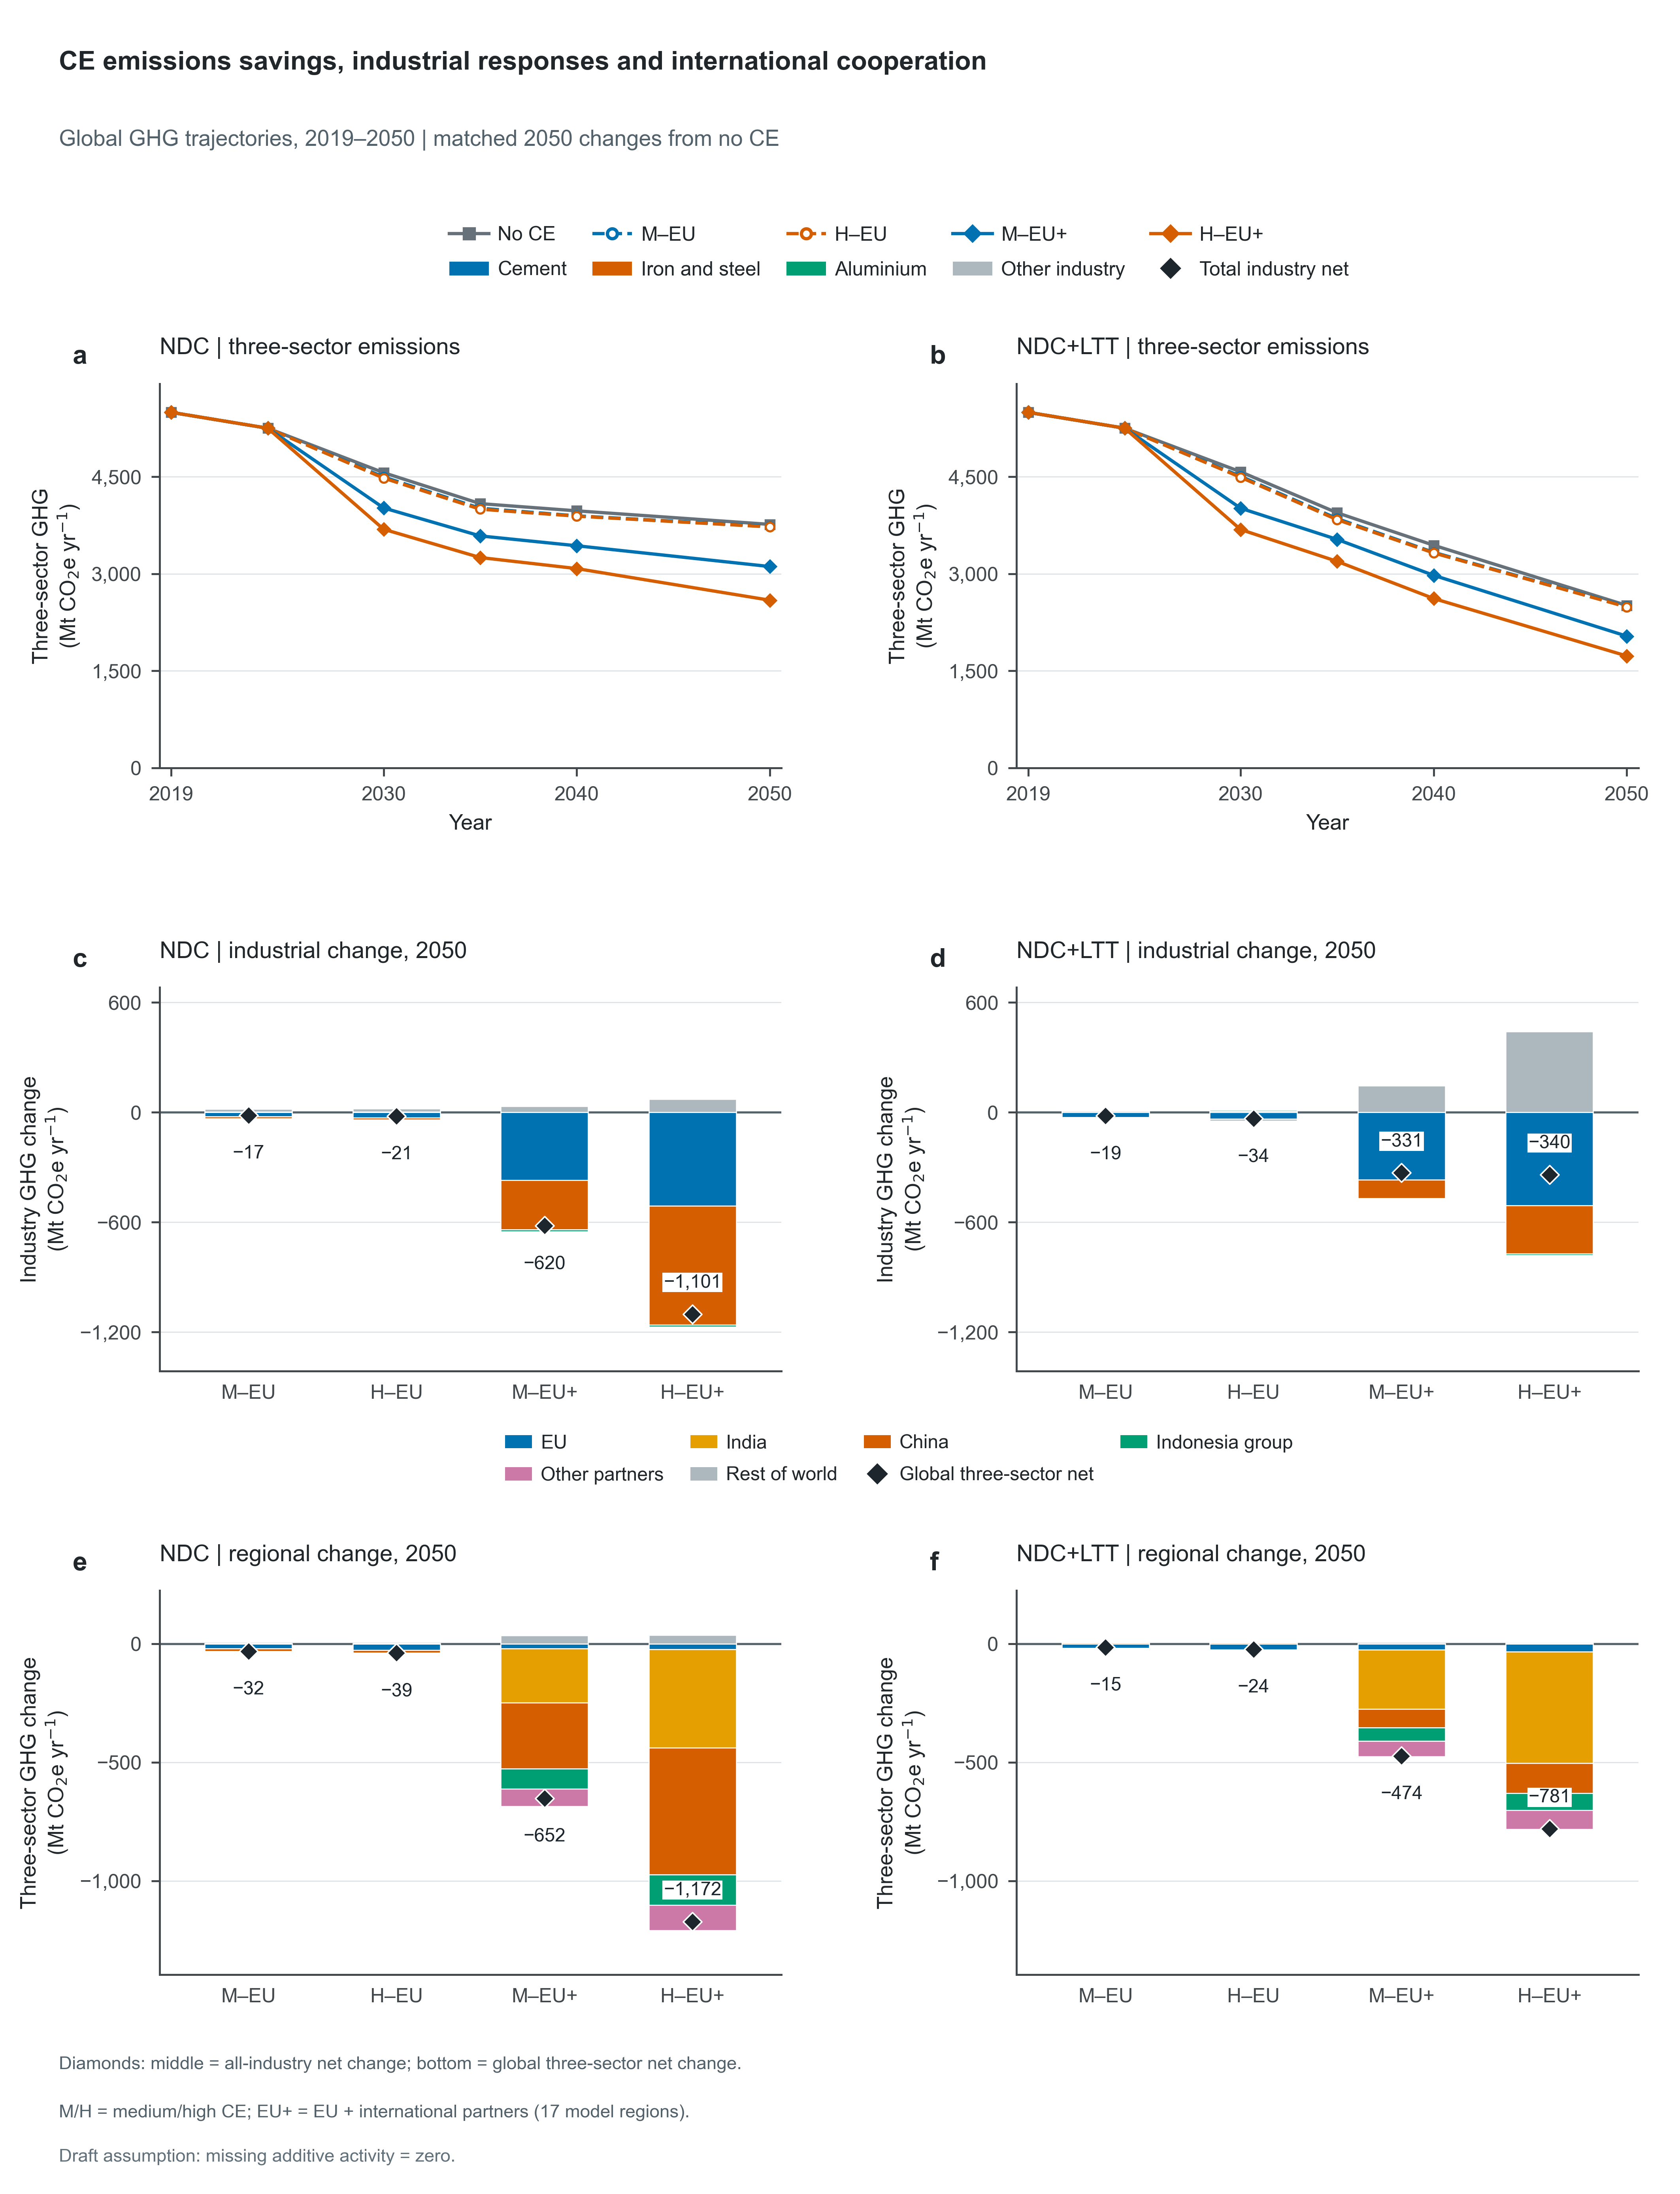

The data file committed next to this chart (first rows):
Scenario, ClimatePathway, CE, Policy, Panel, PanelKind, Scope, Sector, Series, Year, Metric, Value, Unit, Role, SourceVariables, SourceCoefficients, SourceRegions, ScenarioValue, ReferenceValue, ReferenceScenario, ReferenceYear
ndc_noce, NDC, No CE, noce, a, trajectory, Global, Three sectors, Three sectors, 2019, GHG emissions, 5495, MtCO2e/yr, plotted, ["Emissions|GHG|Industry|Non-Metallic Mi…, [1, 1, 1], ["AFE", "AFN", "AFW", "AFZ", "ANZ", "ASC…, 5495, , , 
ndc_noce, NDC, No CE, noce, a, trajectory, Global, Three sectors, Three sectors, 2024, GHG emissions, 5249, MtCO2e/yr, plotted, ["Emissions|GHG|Industry|Non-Metallic Mi…, [1, 1, 1], ["AFE", "AFN", "AFW", "AFZ", "ANZ", "ASC…, 5249, , , 
ndc_noce, NDC, No CE, noce, a, trajectory, Global, Three sectors, Three sectors, 2030, GHG emissions, 4562, MtCO2e/yr, plotted, ["Emissions|GHG|Industry|Non-Metallic Mi…, [1, 1, 1], ["AFE", "AFN", "AFW", "AFZ", "ANZ", "ASC…, 4562, , , 
ndc_noce, NDC, No CE, noce, a, trajectory, Global, Three sectors, Three sectors, 2035, GHG emissions, 4084, MtCO2e/yr, plotted, ["Emissions|GHG|Industry|Non-Metallic Mi…, [1, 1, 1], ["AFE", "AFN", "AFW", "AFZ", "ANZ", "ASC…, 4084, , , 
ndc_noce, NDC, No CE, noce, a, trajectory, Global, Three sectors, Three sectors, 2040, GHG emissions, 3973, MtCO2e/yr, plotted, ["Emissions|GHG|Industry|Non-Metallic Mi…, [1, 1, 1], ["AFE", "AFN", "AFW", "AFZ", "ANZ", "ASC…, 3973, , , 
ndc_noce, NDC, No CE, noce, a, trajectory, Global, Three sectors, Three sectors, 2050, GHG emissions, 3763, MtCO2e/yr, plotted, ["Emissions|GHG|Industry|Non-Metallic Mi…, [1, 1, 1], ["AFE", "AFN", "AFW", "AFZ", "ANZ", "ASC…, 3763, , , 
ndc_medce_eu, NDC, Medium CE, EU, medce_eu, a, trajectory, Global, Three sectors, Three sectors, 2019, GHG emissions, 5495, MtCO2e/yr, plotted, ["Emissions|GHG|Industry|Non-Metallic Mi…, [1, 1, 1], ["AFE", "AFN", "AFW", "AFZ", "ANZ", "ASC…, 5495, , , 
ndc_medce_eu, NDC, Medium CE, EU, medce_eu, a, trajectory, Global, Three sectors, Three sectors, 2024, GHG emissions, 5249, MtCO2e/yr, plotted, ["Emissions|GHG|Industry|Non-Metallic Mi…, [1, 1, 1], ["AFE", "AFN", "AFW", "AFZ", "ANZ", "ASC…, 5249, , , 
ndc_medce_eu, NDC, Medium CE, EU, medce_eu, a, trajectory, Global, Three sectors, Three sectors, 2030, GHG emissions, 4495, MtCO2e/yr, plotted, ["Emissions|GHG|Industry|Non-Metallic Mi…, [1, 1, 1], ["AFE", "AFN", "AFW", "AFZ", "ANZ", "ASC…, 4495, , , 
ndc_medce_eu, NDC, Medium CE, EU, medce_eu, a, trajectory, Global, Three sectors, Three sectors, 2035, GHG emissions, 4013, MtCO2e/yr, plotted, ["Emissions|GHG|Industry|Non-Metallic Mi…, [1, 1, 1], ["AFE", "AFN", "AFW", "AFZ", "ANZ", "ASC…, 4013, , , 
ndc_medce_eu, NDC, Medium CE, EU, medce_eu, a, trajectory, Global, Three sectors, Three sectors, 2040, GHG emissions, 3895, MtCO2e/yr, plotted, ["Emissions|GHG|Industry|Non-Metallic Mi…, [1, 1, 1], ["AFE", "AFN", "AFW", "AFZ", "ANZ", "ASC…, 3895, , , 
ndc_medce_eu, NDC, Medium CE, EU, medce_eu, a, trajectory, Global, Three sectors, Three sectors, 2050, GHG emissions, 3731, MtCO2e/yr, plotted, ["Emissions|GHG|Industry|Non-Metallic Mi…, [1, 1, 1], ["AFE", "AFN", "AFW", "AFZ", "ANZ", "ASC…, 3731, , , 
ndc_highce_eu, NDC, High CE, EU, highce_eu, a, trajectory, Global, Three sectors, Three sectors, 2019, GHG emissions, 5495, MtCO2e/yr, plotted, ["Emissions|GHG|Industry|Non-Metallic Mi…, [1, 1, 1], ["AFE", "AFN", "AFW", "AFZ", "ANZ", "ASC…, 5495, , , 
ndc_highce_eu, NDC, High CE, EU, highce_eu, a, trajectory, Global, Three sectors, Three sectors, 2024, GHG emissions, 5249, MtCO2e/yr, plotted, ["Emissions|GHG|Industry|Non-Metallic Mi…, [1, 1, 1], ["AFE", "AFN", "AFW", "AFZ", "ANZ", "ASC…, 5249, , , 
ndc_highce_eu, NDC, High CE, EU, highce_eu, a, trajectory, Global, Three sectors, Three sectors, 2030, GHG emissions, 4479, MtCO2e/yr, plotted, ["Emissions|GHG|Industry|Non-Metallic Mi…, [1, 1, 1], ["AFE", "AFN", "AFW", "AFZ", "ANZ", "ASC…, 4479, , , 
ndc_highce_eu, NDC, High CE, EU, highce_eu, a, trajectory, Global, Three sectors, Three sectors, 2035, GHG emissions, 3998, MtCO2e/yr, plotted, ["Emissions|GHG|Industry|Non-Metallic Mi…, [1, 1, 1], ["AFE", "AFN", "AFW", "AFZ", "ANZ", "ASC…, 3998, , , 
ndc_highce_eu, NDC, High CE, EU, highce_eu, a, trajectory, Global, Three sectors, Three sectors, 2040, GHG emissions, 3890, MtCO2e/yr, plotted, ["Emissions|GHG|Industry|Non-Metallic Mi…, [1, 1, 1], ["AFE", "AFN", "AFW", "AFZ", "ANZ", "ASC…, 3890, , , 
ndc_highce_eu, NDC, High CE, EU, highce_eu, a, trajectory, Global, Three sectors, Three sectors, 2050, GHG emissions, 3724, MtCO2e/yr, plotted, ["Emissions|GHG|Industry|Non-Metallic Mi…, [1, 1, 1], ["AFE", "AFN", "AFW", "AFZ", "ANZ", "ASC…, 3724, , , 
ndc_medce_gbl, NDC, Medium CE, EU + partners, medce_gbl, a, trajectory, Global, Three sectors, Three sectors, 2019, GHG emissions, 5495, MtCO2e/yr, plotted, ["Emissions|GHG|Industry|Non-Metallic Mi…, [1, 1, 1], ["AFE", "AFN", "AFW", "AFZ", "ANZ", "ASC…, 5495, , , 
ndc_medce_gbl, NDC, Medium CE, EU + partners, medce_gbl, a, trajectory, Global, Three sectors, Three sectors, 2024, GHG emissions, 5249, MtCO2e/yr, plotted, ["Emissions|GHG|Industry|Non-Metallic Mi…, [1, 1, 1], ["AFE", "AFN", "AFW", "AFZ", "ANZ", "ASC…, 5249, , , 
ndc_medce_gbl, NDC, Medium CE, EU + partners, medce_gbl, a, trajectory, Global, Three sectors, Three sectors, 2030, GHG emissions, 4017, MtCO2e/yr, plotted, ["Emissions|GHG|Industry|Non-Metallic Mi…, [1, 1, 1], ["AFE", "AFN", "AFW", "AFZ", "ANZ", "ASC…, 4017, , , 
ndc_medce_gbl, NDC, Medium CE, EU + partners, medce_gbl, a, trajectory, Global, Three sectors, Three sectors, 2035, GHG emissions, 3585, MtCO2e/yr, plotted, ["Emissions|GHG|Industry|Non-Metallic Mi…, [1, 1, 1], ["AFE", "AFN", "AFW", "AFZ", "ANZ", "ASC…, 3585, , , 
ndc_medce_gbl, NDC, Medium CE, EU + partners, medce_gbl, a, trajectory, Global, Three sectors, Three sectors, 2040, GHG emissions, 3433, MtCO2e/yr, plotted, ["Emissions|GHG|Industry|Non-Metallic Mi…, [1, 1, 1], ["AFE", "AFN", "AFW", "AFZ", "ANZ", "ASC…, 3433, , , 
ndc_medce_gbl, NDC, Medium CE, EU + partners, medce_gbl, a, trajectory, Global, Three sectors, Three sectors, 2050, GHG emissions, 3112, MtCO2e/yr, plotted, ["Emissions|GHG|Industry|Non-Metallic Mi…, [1, 1, 1], ["AFE", "AFN", "AFW", "AFZ", "ANZ", "ASC…, 3112, , , 
ndc_highce_gbl, NDC, High CE, EU + partners, highce_gbl, a, trajectory, Global, Three sectors, Three sectors, 2019, GHG emissions, 5495, MtCO2e/yr, plotted, ["Emissions|GHG|Industry|Non-Metallic Mi…, [1, 1, 1], ["AFE", "AFN", "AFW", "AFZ", "ANZ", "ASC…, 5495, , , 
ndc_highce_gbl, NDC, High CE, EU + partners, highce_gbl, a, trajectory, Global, Three sectors, Three sectors, 2024, GHG emissions, 5249, MtCO2e/yr, plotted, ["Emissions|GHG|Industry|Non-Metallic Mi…, [1, 1, 1], ["AFE", "AFN", "AFW", "AFZ", "ANZ", "ASC…, 5249, , , 
ndc_highce_gbl, NDC, High CE, EU + partners, highce_gbl, a, trajectory, Global, Three sectors, Three sectors, 2030, GHG emissions, 3688, MtCO2e/yr, plotted, ["Emissions|GHG|Industry|Non-Metallic Mi…, [1, 1, 1], ["AFE", "AFN", "AFW", "AFZ", "ANZ", "ASC…, 3688, , , 
ndc_highce_gbl, NDC, High CE, EU + partners, highce_gbl, a, trajectory, Global, Three sectors, Three sectors, 2035, GHG emissions, 3251, MtCO2e/yr, plotted, ["Emissions|GHG|Industry|Non-Metallic Mi…, [1, 1, 1], ["AFE", "AFN", "AFW", "AFZ", "ANZ", "ASC…, 3251, , , 
ndc_highce_gbl, NDC, High CE, EU + partners, highce_gbl, a, trajectory, Global, Three sectors, Three sectors, 2040, GHG emissions, 3080, MtCO2e/yr, plotted, ["Emissions|GHG|Industry|Non-Metallic Mi…, [1, 1, 1], ["AFE", "AFN", "AFW", "AFZ", "ANZ", "ASC…, 3080, , , 
ndc_highce_gbl, NDC, High CE, EU + partners, highce_gbl, a, trajectory, Global, Three sectors, Three sectors, 2050, GHG emissions, 2591, MtCO2e/yr, plotted, ["Emissions|GHG|Industry|Non-Metallic Mi…, [1, 1, 1], ["AFE", "AFN", "AFW", "AFZ", "ANZ", "ASC…, 2591, , , 
ndc_medce_eu, NDC, Medium CE, EU, medce_eu, c, industry, Global, Cement, Cement, 2050, GHG emissions change, -23.55, MtCO2e/yr, plotted, ["Emissions|GHG|Industry|Non-Metallic Mi…, [1], ["AFE", "AFN", "AFW", "AFZ", "ANZ", "ASC…, 1783, 1807, ndc_noce, 2050
ndc_medce_eu, NDC, Medium CE, EU, medce_eu, c, industry, Global, Iron and steel, Iron and steel, 2050, GHG emissions change, -11.29, MtCO2e/yr, plotted, ["Emissions|GHG|Industry|Iron and Steel"…, [1], ["AFE", "AFN", "AFW", "AFZ", "ANZ", "ASC…, 1865, 1876, ndc_noce, 2050
ndc_medce_eu, NDC, Medium CE, EU, medce_eu, c, industry, Global, Aluminium, Aluminium, 2050, GHG emissions change, 2.789, MtCO2e/yr, plotted, ["Emissions|GHG|Industry|Non-Ferrous Met…, [1], ["AFE", "AFN", "AFW", "AFZ", "ANZ", "ASC…, 82.87, 80.09, ndc_noce, 2050
ndc_medce_eu, NDC, Medium CE, EU, medce_eu, c, industry, Global, Other industry, Other industry, 2050, GHG emissions change, 15.48, MtCO2e/yr, plotted, ["Emissions|GHG|Industry", "Emissions|GH…, [1, -1, -1, -1], ["AFE", "AFN", "AFW", "AFZ", "ANZ", "ASC…, 7087, 7072, ndc_noce, 2050
ndc_medce_eu, NDC, Medium CE, EU, medce_eu, c, industry, Global, Total industry, Total industry, 2050, GHG emissions change, -16.57, MtCO2e/yr, net, ["Emissions|GHG|Industry"], [1], ["AFE", "AFN", "AFW", "AFZ", "ANZ", "ASC…, 10818, 10835, ndc_noce, 2050
ndc_medce_eu, NDC, Medium CE, EU, medce_eu, e, geography, EU, Three sectors, EU, 2050, GHG emissions change, -20.3, MtCO2e/yr, plotted, ["Emissions|GHG|Industry|Non-Metallic Mi…, [1, 1, 1], ["EUE", "EUM", "EUW"], 50.39, 70.69, ndc_noce, 2050
ndc_medce_eu, NDC, Medium CE, EU, medce_eu, e, geography, India, Three sectors, India, 2050, GHG emissions change, 0.006852, MtCO2e/yr, plotted, ["Emissions|GHG|Industry|Non-Metallic Mi…, [1, 1, 1], ["IND"], 897.6, 897.6, ndc_noce, 2050
ndc_medce_eu, NDC, Medium CE, EU, medce_eu, e, geography, China, Three sectors, China, 2050, GHG emissions change, -12.02, MtCO2e/yr, plotted, ["Emissions|GHG|Industry|Non-Metallic Mi…, [1, 1, 1], ["CHN"], 1505, 1517, ndc_noce, 2050
ndc_medce_eu, NDC, Medium CE, EU, medce_eu, e, geography, Indonesia group, Three sectors, Indonesia group, 2050, GHG emissions change, 0.9013, MtCO2e/yr, plotted, ["Emissions|GHG|Industry|Non-Metallic Mi…, [1, 1, 1], ["IDN"], 239.1, 238.2, ndc_noce, 2050
ndc_medce_eu, NDC, Medium CE, EU, medce_eu, e, geography, Other partners, Three sectors, Other partners, 2050, GHG emissions change, 0.01318, MtCO2e/yr, plotted, ["Emissions|GHG|Industry|Non-Metallic Mi…, [1, 1, 1], ["ANZ", "BRA", "CAN", "CHL", "ENE", "ENW…, 257.1, 257.1, ndc_noce, 2050
ndc_medce_eu, NDC, Medium CE, EU, medce_eu, e, geography, Rest of world, Three sectors, Rest of world, 2050, GHG emissions change, -0.6534, MtCO2e/yr, plotted, ["Emissions|GHG|Industry|Non-Metallic Mi…, [1, 1, 1], ["AFE", "AFN", "AFW", "AFZ", "ASC", "ASE…, 781.8, 782.4, ndc_noce, 2050
ndc_medce_eu, NDC, Medium CE, EU, medce_eu, e, geography, Global, Three sectors, Global net, 2050, GHG emissions change, -32.05, MtCO2e/yr, net, ["Emissions|GHG|Industry|Non-Metallic Mi…, [1, 1, 1], ["AFE", "AFN", "AFW", "AFZ", "ANZ", "ASC…, 3731, 3763, ndc_noce, 2050
ndc_highce_eu, NDC, High CE, EU, highce_eu, c, industry, Global, Cement, Cement, 2050, GHG emissions change, -30.58, MtCO2e/yr, plotted, ["Emissions|GHG|Industry|Non-Metallic Mi…, [1], ["AFE", "AFN", "AFW", "AFZ", "ANZ", "ASC…, 1776, 1807, ndc_noce, 2050
ndc_highce_eu, NDC, High CE, EU, highce_eu, c, industry, Global, Iron and steel, Iron and steel, 2050, GHG emissions change, -10.54, MtCO2e/yr, plotted, ["Emissions|GHG|Industry|Iron and Steel"…, [1], ["AFE", "AFN", "AFW", "AFZ", "ANZ", "ASC…, 1866, 1876, ndc_noce, 2050
ndc_highce_eu, NDC, High CE, EU, highce_eu, c, industry, Global, Aluminium, Aluminium, 2050, GHG emissions change, 1.869, MtCO2e/yr, plotted, ["Emissions|GHG|Industry|Non-Ferrous Met…, [1], ["AFE", "AFN", "AFW", "AFZ", "ANZ", "ASC…, 81.95, 80.09, ndc_noce, 2050
ndc_highce_eu, NDC, High CE, EU, highce_eu, c, industry, Global, Other industry, Other industry, 2050, GHG emissions change, 18.61, MtCO2e/yr, plotted, ["Emissions|GHG|Industry", "Emissions|GH…, [1, -1, -1, -1], ["AFE", "AFN", "AFW", "AFZ", "ANZ", "ASC…, 7090, 7072, ndc_noce, 2050
ndc_highce_eu, NDC, High CE, EU, highce_eu, c, industry, Global, Total industry, Total industry, 2050, GHG emissions change, -20.64, MtCO2e/yr, net, ["Emissions|GHG|Industry"], [1], ["AFE", "AFN", "AFW", "AFZ", "ANZ", "ASC…, 10814, 10835, ndc_noce, 2050
ndc_highce_eu, NDC, High CE, EU, highce_eu, e, geography, EU, Three sectors, EU, 2050, GHG emissions change, -27.07, MtCO2e/yr, plotted, ["Emissions|GHG|Industry|Non-Metallic Mi…, [1, 1, 1], ["EUE", "EUM", "EUW"], 43.61, 70.69, ndc_noce, 2050
ndc_highce_eu, NDC, High CE, EU, highce_eu, e, geography, India, Three sectors, India, 2050, GHG emissions change, 0.00685, MtCO2e/yr, plotted, ["Emissions|GHG|Industry|Non-Metallic Mi…, [1, 1, 1], ["IND"], 897.6, 897.6, ndc_noce, 2050
ndc_highce_eu, NDC, High CE, EU, highce_eu, e, geography, China, Three sectors, China, 2050, GHG emissions change, -12.41, MtCO2e/yr, plotted, ["Emissions|GHG|Industry|Non-Metallic Mi…, [1, 1, 1], ["CHN"], 1505, 1517, ndc_noce, 2050
ndc_highce_eu, NDC, High CE, EU, highce_eu, e, geography, Indonesia group, Three sectors, Indonesia group, 2050, GHG emissions change, 0.9013, MtCO2e/yr, plotted, ["Emissions|GHG|Industry|Non-Metallic Mi…, [1, 1, 1], ["IDN"], 239.1, 238.2, ndc_noce, 2050
ndc_highce_eu, NDC, High CE, EU, highce_eu, e, geography, Other partners, Three sectors, Other partners, 2050, GHG emissions change, 0.04668, MtCO2e/yr, plotted, ["Emissions|GHG|Industry|Non-Metallic Mi…, [1, 1, 1], ["ANZ", "BRA", "CAN", "CHL", "ENE", "ENW…, 257.1, 257.1, ndc_noce, 2050
ndc_highce_eu, NDC, High CE, EU, highce_eu, e, geography, Rest of world, Three sectors, Rest of world, 2050, GHG emissions change, -0.7188, MtCO2e/yr, plotted, ["Emissions|GHG|Industry|Non-Metallic Mi…, [1, 1, 1], ["AFE", "AFN", "AFW", "AFZ", "ASC", "ASE…, 781.7, 782.4, ndc_noce, 2050
ndc_highce_eu, NDC, High CE, EU, highce_eu, e, geography, Global, Three sectors, Global net, 2050, GHG emissions change, -39.25, MtCO2e/yr, net, ["Emissions|GHG|Industry|Non-Metallic Mi…, [1, 1, 1], ["AFE", "AFN", "AFW", "AFZ", "ANZ", "ASC…, 3724, 3763, ndc_noce, 2050
ndc_medce_gbl, NDC, Medium CE, EU + partners, medce_gbl, c, industry, Global, Cement, Cement, 2050, GHG emissions change, -370.1, MtCO2e/yr, plotted, ["Emissions|GHG|Industry|Non-Metallic Mi…, [1], ["AFE", "AFN", "AFW", "AFZ", "ANZ", "ASC…, 1437, 1807, ndc_noce, 2050
ndc_medce_gbl, NDC, Medium CE, EU + partners, medce_gbl, c, industry, Global, Iron and steel, Iron and steel, 2050, GHG emissions change, -271.4, MtCO2e/yr, plotted, ["Emissions|GHG|Industry|Iron and Steel"…, [1], ["AFE", "AFN", "AFW", "AFZ", "ANZ", "ASC…, 1605, 1876, ndc_noce, 2050
ndc_medce_gbl, NDC, Medium CE, EU + partners, medce_gbl, c, industry, Global, Aluminium, Aluminium, 2050, GHG emissions change, -10.02, MtCO2e/yr, plotted, ["Emissions|GHG|Industry|Non-Ferrous Met…, [1], ["AFE", "AFN", "AFW", "AFZ", "ANZ", "ASC…, 70.06, 80.09, ndc_noce, 2050
ndc_medce_gbl, NDC, Medium CE, EU + partners, medce_gbl, c, industry, Global, Other industry, Other industry, 2050, GHG emissions change, 31.79, MtCO2e/yr, plotted, ["Emissions|GHG|Industry", "Emissions|GH…, [1, -1, -1, -1], ["AFE", "AFN", "AFW", "AFZ", "ANZ", "ASC…, 7103, 7072, ndc_noce, 2050
ndc_medce_gbl, NDC, Medium CE, EU + partners, medce_gbl, c, industry, Global, Total industry, Total industry, 2050, GHG emissions change, -619.7, MtCO2e/yr, net, ["Emissions|GHG|Industry"], [1], ["AFE", "AFN", "AFW", "AFZ", "ANZ", "ASC…, 10215, 10835, ndc_noce, 2050
ndc_medce_gbl, NDC, Medium CE, EU + partners, medce_gbl, e, geography, EU, Three sectors, EU, 2050, GHG emissions change, -20.23, MtCO2e/yr, plotted, ["Emissions|GHG|Industry|Non-Metallic Mi…, [1, 1, 1], ["EUE", "EUM", "EUW"], 50.45, 70.69, ndc_noce, 2050
... 96 more rows
